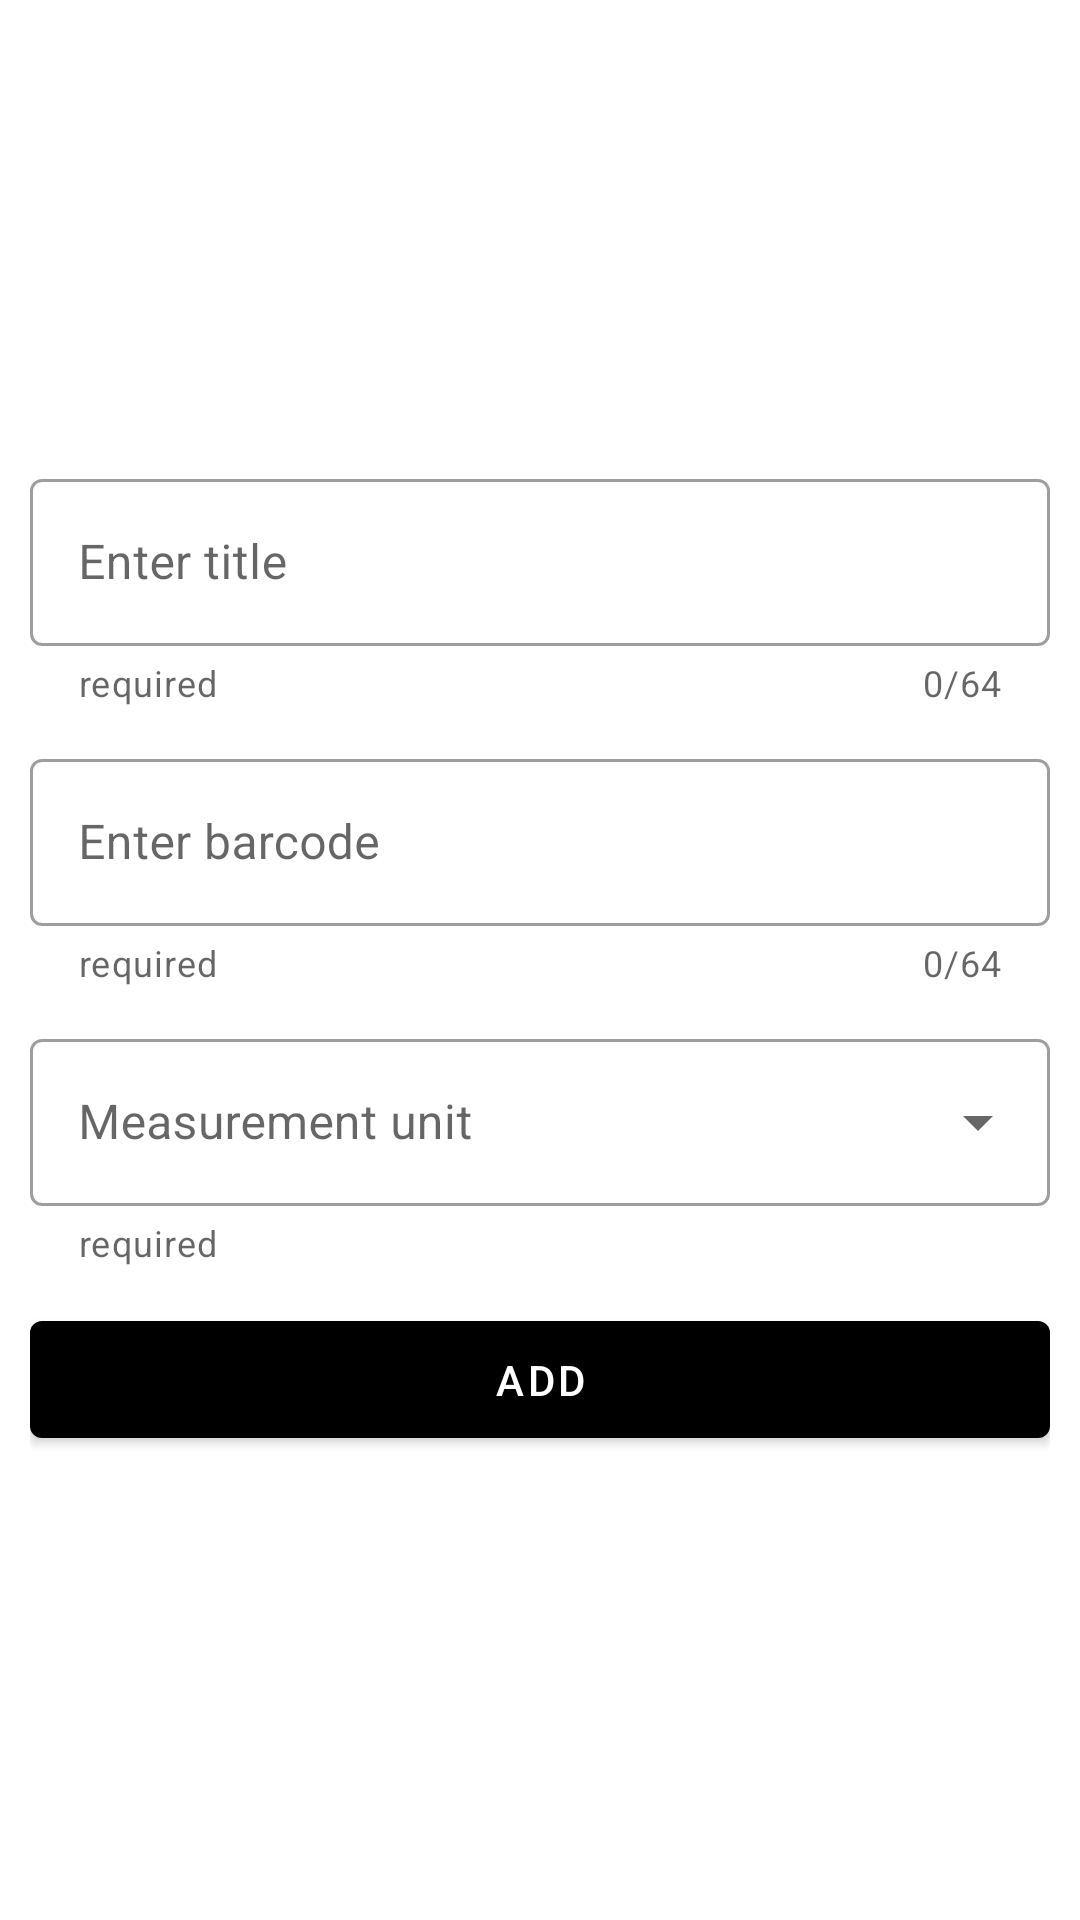

This screen was rendered from an Android layout file. Write that file and the resources it references.
<!-- AndroidManifest.xml: application theme AppTheme -->
<!-- res/layout/activity_add_good.xml -->
<?xml version="1.0" encoding="utf-8"?>
<LinearLayout xmlns:android="http://schemas.android.com/apk/res/android"
    xmlns:app="http://schemas.android.com/apk/res-auto"
    xmlns:tools="http://schemas.android.com/tools"
    android:id="@+id/add_good"
    android:layout_width="match_parent"
    android:layout_height="match_parent"
    android:orientation="vertical"
    tools:context=".good.ui.add.AddGoodActivity">

    <androidx.constraintlayout.widget.ConstraintLayout
        android:id="@+id/top_bar_fragment_container"
        android:layout_width="match_parent"
        android:layout_height="wrap_content" />

    <LinearLayout
        android:layout_width="match_parent"
        android:layout_height="match_parent"
        android:gravity="center_vertical"
        android:orientation="vertical"
        android:paddingHorizontal="10dp">

        <com.google.android.material.textfield.TextInputLayout
            android:id="@+id/add_good_layout_input_name"
            style="@style/Widget.MaterialComponents.TextInputLayout.OutlinedBox"
            android:layout_width="match_parent"
            android:layout_height="wrap_content"
            android:layout_marginBottom="12dp"
            android:hint="@string/add_good_txt_enter_name_label"
            app:counterEnabled="true"
            app:counterMaxLength="64"
            app:endIconMode="clear_text"
            app:helperText="@string/required_text">

            <com.google.android.material.textfield.TextInputEditText
                android:id="@+id/add_good_input_name"
                android:layout_width="match_parent"
                android:layout_height="wrap_content"
                android:inputType="textCapSentences" />

        </com.google.android.material.textfield.TextInputLayout>

        <com.google.android.material.textfield.TextInputLayout
            android:id="@+id/add_good_layout_input_barcode"
            style="@style/Widget.MaterialComponents.TextInputLayout.OutlinedBox"
            android:layout_width="match_parent"
            android:layout_height="wrap_content"
            android:layout_marginBottom="12dp"
            android:hint="@string/add_good_txt_enter_barcode_label"
            app:counterEnabled="true"
            app:counterMaxLength="64"
            app:endIconMode="clear_text"
            app:helperText="@string/required_text">

            <com.google.android.material.textfield.TextInputEditText
                android:id="@+id/add_good_input_barcode"
                android:layout_width="match_parent"
                android:layout_height="wrap_content"
                android:inputType="text" />

        </com.google.android.material.textfield.TextInputLayout>

        <com.google.android.material.textfield.TextInputLayout
            android:id="@+id/add_good_layout_input_good_measurement_unit"
            style="@style/Widget.MaterialComponents.TextInputLayout.OutlinedBox.ExposedDropdownMenu"
            android:layout_width="match_parent"
            android:layout_height="wrap_content"
            android:layout_marginBottom="12dp"
            app:helperText="@string/required_text">

            <AutoCompleteTextView
                android:id="@+id/add_good_input_good_measurement_unit"
                android:layout_width="match_parent"
                android:layout_height="wrap_content"
                android:hint="@string/good_measurement_unit"
                android:inputType="none"
                android:labelFor="@+id/add_good_layout_input_good_measurement_unit" />

        </com.google.android.material.textfield.TextInputLayout>

        <com.google.android.material.button.MaterialButton
            android:id="@+id/add_good_btn_add"
            android:layout_width="match_parent"
            android:layout_height="wrap_content"
            android:paddingVertical="10dp"
            android:text="@string/add"
            app:backgroundTint="@color/purple_lighten_2"
            app:icon="@drawable/ic_add_list_24"
            app:iconGravity="textStart"
            app:iconPadding="8dp" />
    </LinearLayout>

</LinearLayout>
<!-- resources referenced by this layout -->
<resources>
  <string name="add">Add</string>
  <string name="add_good_txt_enter_barcode_label">Enter barcode</string>
  <string name="add_good_txt_enter_name_label">Enter title</string>
  <string name="good_measurement_unit">Measurement unit</string>
  <string name="required_text">required</string>
</resources>
